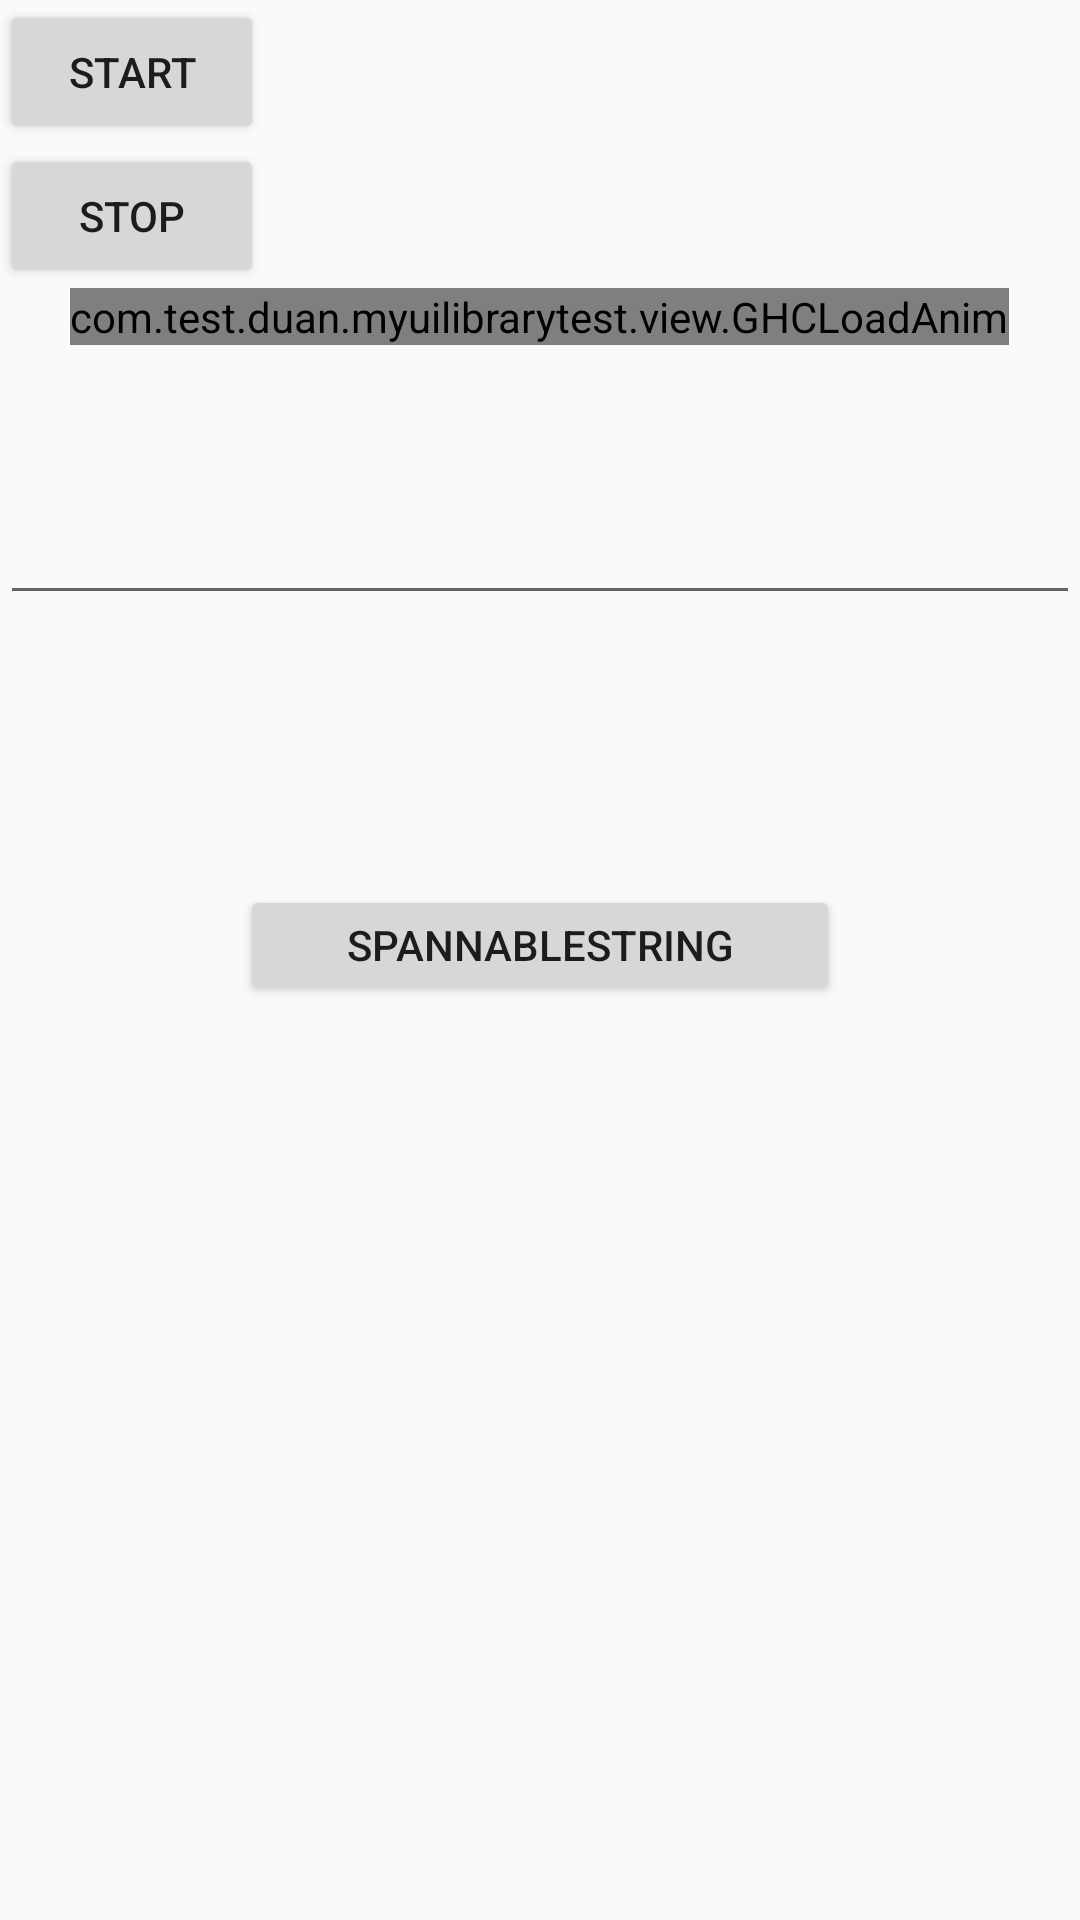

Android layout source for this screen:
<!-- AndroidManifest.xml: application theme AppTheme -->
<!-- res/layout/activity_test.xml -->
<?xml version="1.0" encoding="utf-8"?>
<LinearLayout xmlns:android="http://schemas.android.com/apk/res/android"
    xmlns:tools="http://schemas.android.com/tools"
    android:layout_width="match_parent"
    android:layout_height="match_parent"
    android:orientation="vertical"
    tools:context="com.test.duan.myuilibrarytest.activity.TestActivity">

    <Button
        android:onClick="btnStart"
        android:layout_width="wrap_content"
        android:layout_height="wrap_content"
        android:text="start"/>

    <Button
        android:onClick="btnStop"
        android:layout_width="wrap_content"
        android:layout_height="wrap_content"
        android:text="stop"/>


    <com.test.duan.myuilibrarytest.view.GHCLoadAnim
        android:id="@+id/ghcloadanim"
        android:layout_gravity="center"
        android:layout_width="wrap_content"
        android:layout_height="wrap_content"></com.test.duan.myuilibrarytest.view.GHCLoadAnim>

    <EditText
        android:id="@+id/edittext_test"
        android:layout_marginTop="30dp"
        android:layout_width="match_parent"
        android:layout_height="60dp" />

    <TextView
        android:id="@+id/textview_test"
        android:layout_marginTop="30dp"
        android:layout_width="match_parent"
        android:layout_height="40dp" />

    <Button
        android:id="@+id/btn_SpannableString"
        android:text="SpannableString"
        android:onClick="testSpannableString"
        android:layout_gravity="center_horizontal"
        android:gravity="center"
        android:layout_marginTop="20dp"
        android:layout_width="200dp"
        android:layout_height="40dp" />

</LinearLayout>
<!-- resources referenced by this layout -->
<resources>
  <style name="AppTheme" parent="Theme.AppCompat.Light.DarkActionBar">
          
          <item name="colorPrimary">@color/colorPrimary</item>
          <item name="colorPrimaryDark">@color/colorPrimaryDark</item>
          <item name="colorAccent">@color/colorAccent</item>
      </style>
  <color name="colorPrimary">#3F51B5</color>
  <color name="colorPrimaryDark">#303F9F</color>
  <color name="colorAccent">#FF4081</color>
</resources>
